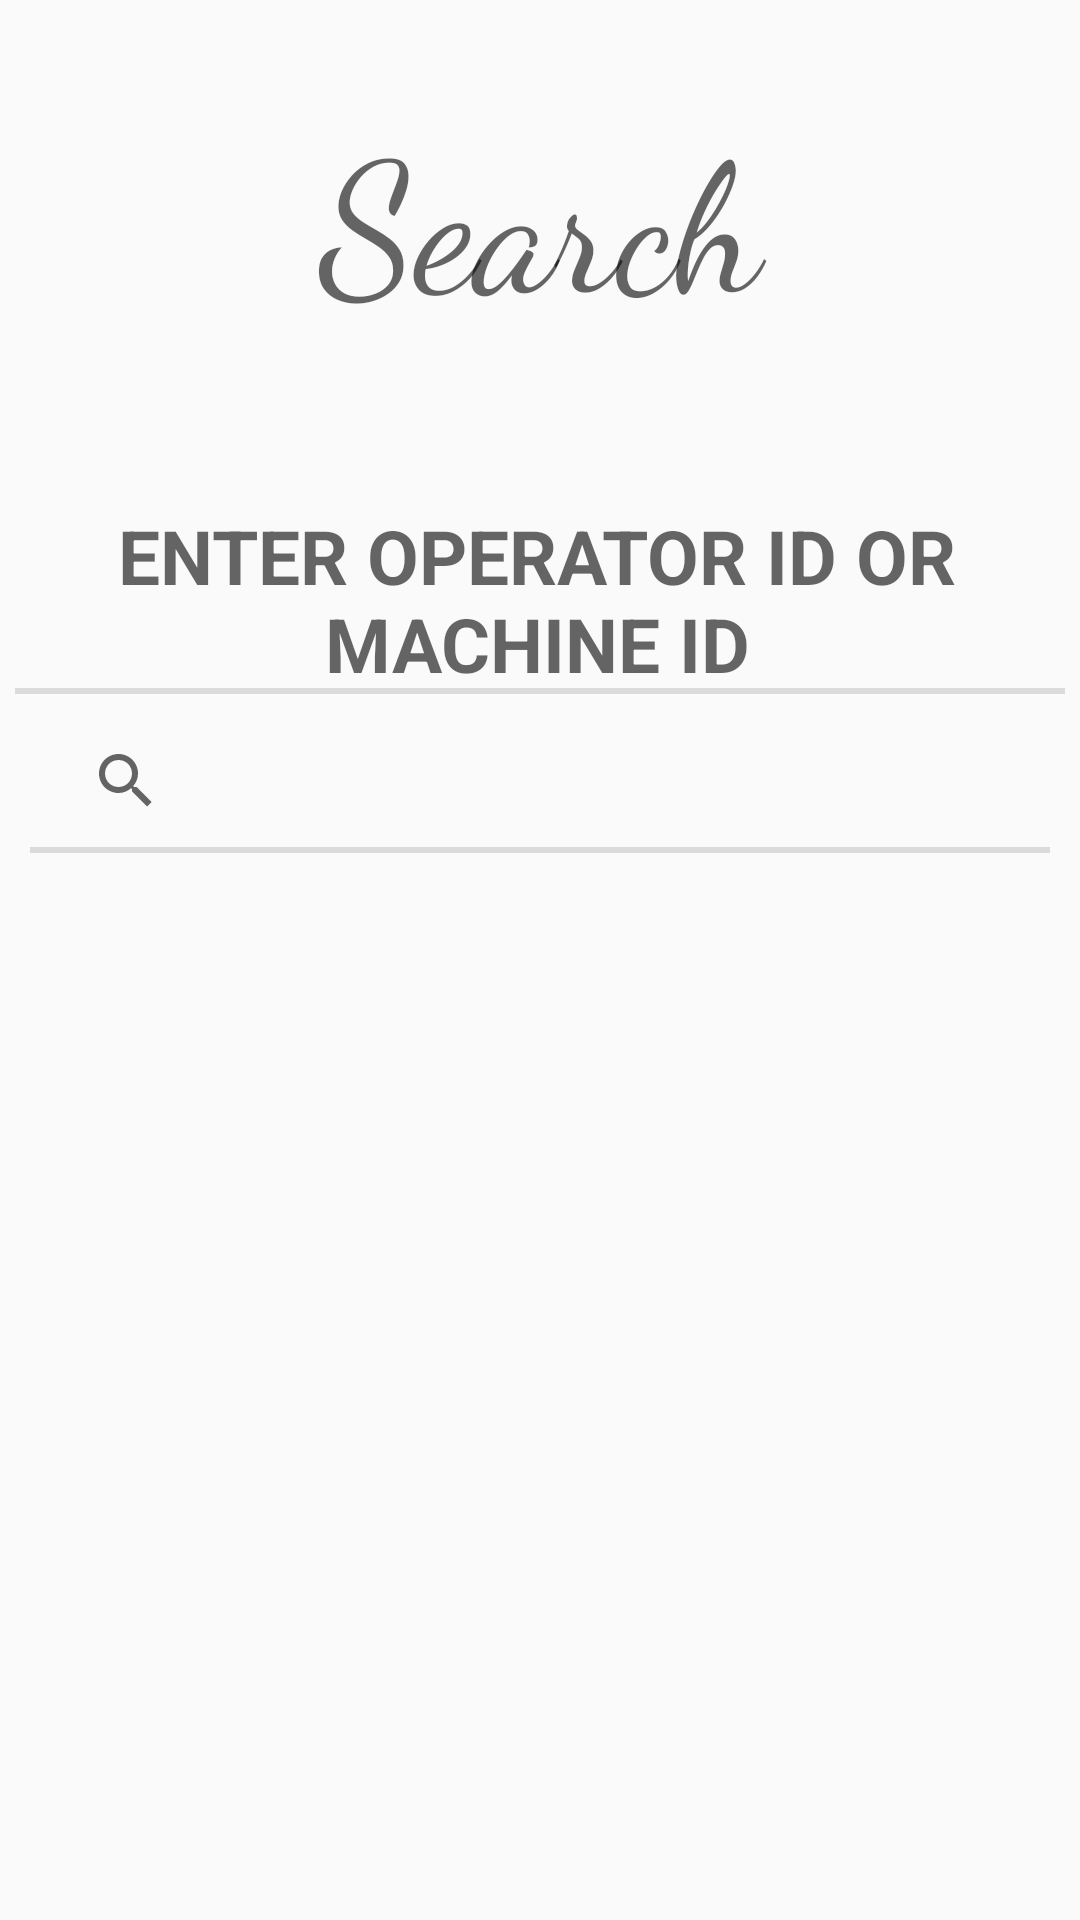

The Android layout XML behind this screen, and the referenced resources:
<!-- AndroidManifest.xml: application theme AppTheme -->
<!-- res/layout/fragment_search.xml -->
<?xml version="1.0" encoding="utf-8"?>
<LinearLayout xmlns:android="http://schemas.android.com/apk/res/android"
    xmlns:tools="http://schemas.android.com/tools"
    android:orientation="vertical"
    android:layout_width="match_parent"
    android:layout_height="match_parent">

    <TextView
        android:layout_width="match_parent"
        android:layout_height="wrap_content"
        android:text="@string/search"
        android:textAlignment="center"
        style="@style/Base.TextAppearance.AppCompat.Display1"
        android:textSize="60sp"
        android:fontFamily="cursive"
        android:layout_marginBottom="10dp"
        android:layout_marginTop="30dp"/>
    <LinearLayout
        android:layout_width="match_parent"
        android:layout_height="wrap_content"
        android:orientation="vertical"
        android:layout_marginTop="40dp">
        <TextView

            android:layout_width="match_parent"
            android:layout_height="wrap_content"
            android:paddingLeft="10dp"
            android:paddingRight="10dp"
            android:layout_weight="0.5"
            style="?android:listSeparatorTextViewStyle"
            android:textAlignment="center"
            android:text="Enter Operator ID or Machine ID"
            android:layout_margin="5dp"
            android:textSize="25sp"

            />
        <SearchView
            android:id="@+id/fragment_search_operator_search"
            android:layout_width="match_parent"
            android:layout_height="wrap_content"
            android:layout_weight="0.5"
            android:contentDescription="@string/enter_text"
            tools:tooltipText="@string/enter_text"
            style="?android:listSeparatorTextViewStyle"
            android:queryHint="Enter text"
            android:paddingLeft="10dp"
            android:paddingRight="10dp"
            android:layout_marginLeft="10dp"
            android:layout_marginRight="10dp"
            android:focusedByDefault="true"

            />
    </LinearLayout>
</LinearLayout>
<!-- resources referenced by this layout -->
<resources>
  <string name="enter_text">Enter Text</string>
  <string name="search">Search</string>
  <style name="AppTheme" parent="Theme.AppCompat.Light.DarkActionBar">
          
          <item name="colorPrimary">@color/colorPrimary</item>
          <item name="colorPrimaryDark">@color/colorPrimaryDark</item>
          <item name="colorAccent">@color/colorAccent</item>
      </style>
  <color name="colorPrimary">#2d97cc</color>
  <color name="colorPrimaryDark">#1976d2</color>
  <color name="colorAccent">#e040fb</color>
</resources>
